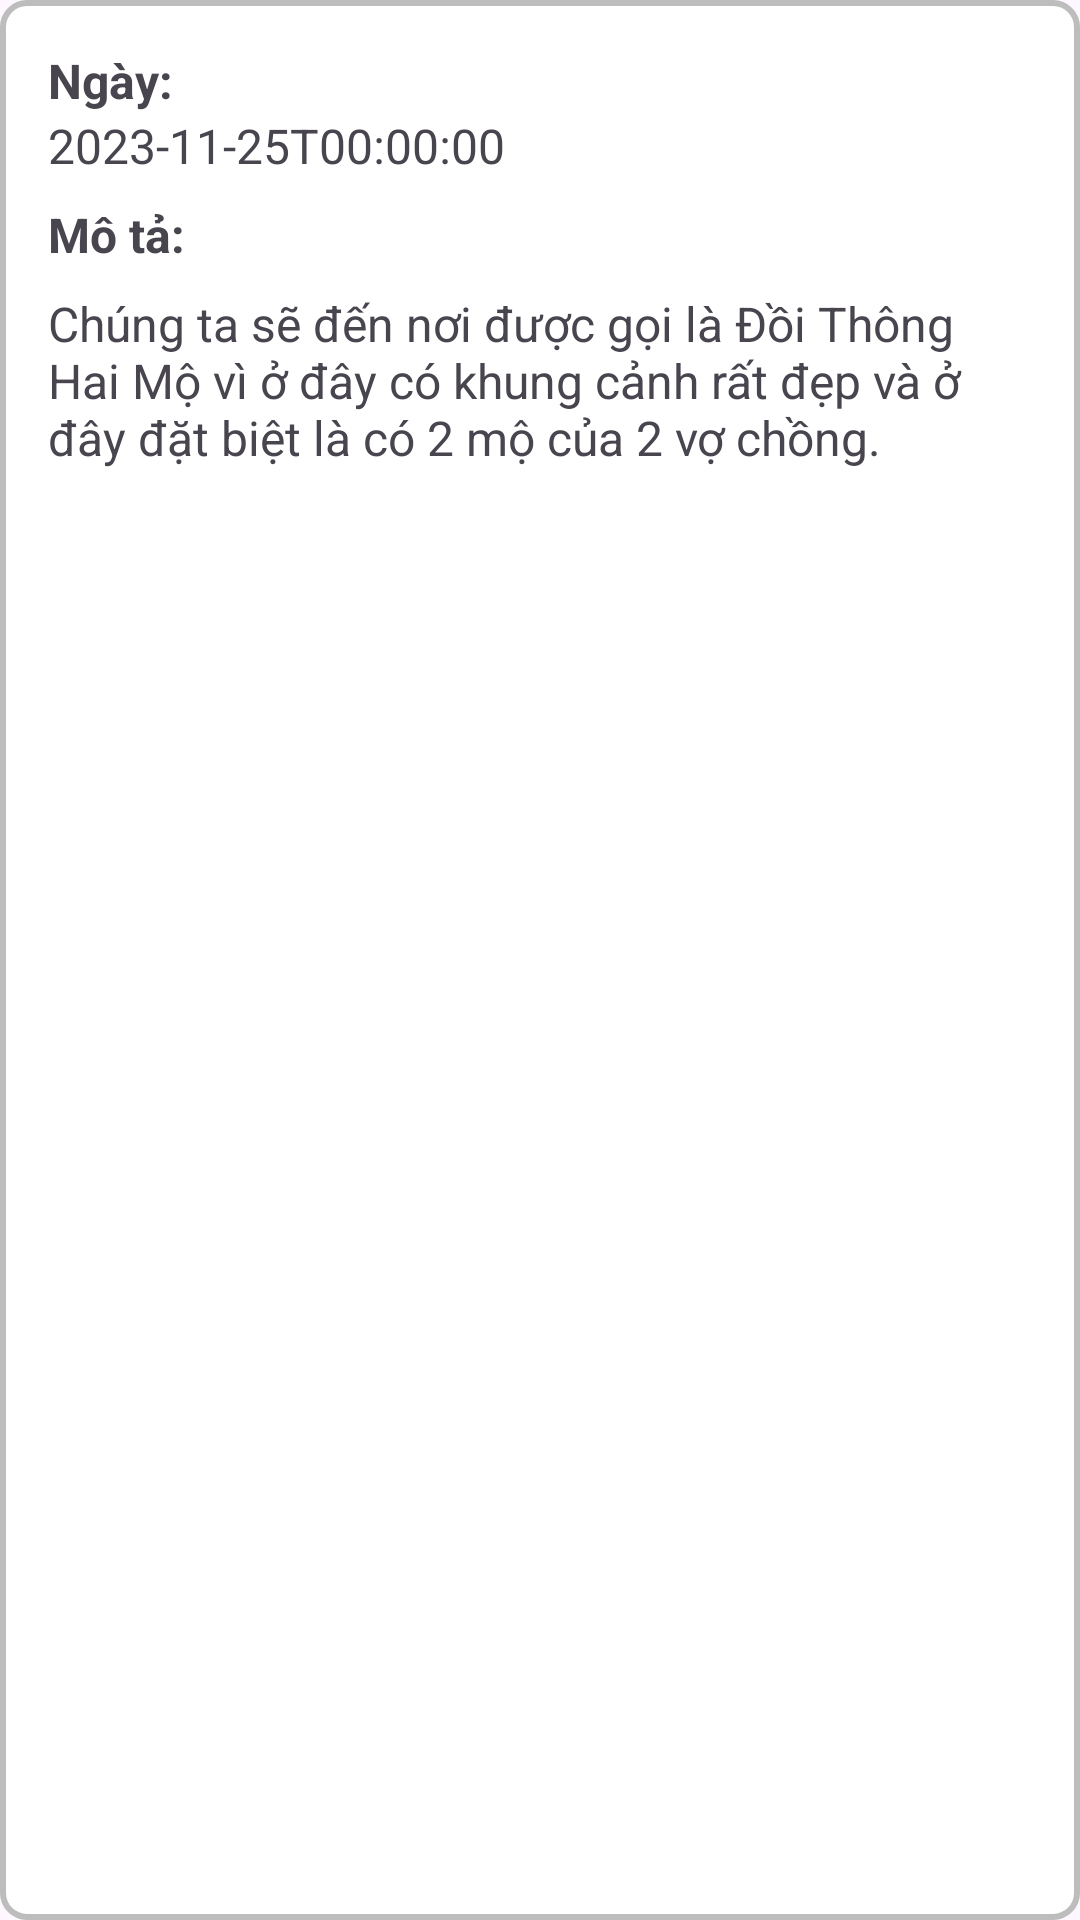

Produce the Android XML layout that renders to this screen, including the resource entries it uses.
<!-- AndroidManifest.xml: application theme Theme.HuflitTravel -->
<!-- res/layout/lichtrinhitem.xml -->
<?xml version="1.0" encoding="utf-8"?>
<LinearLayout xmlns:android="http://schemas.android.com/apk/res/android"
    android:layout_width="match_parent"
    android:layout_height="wrap_content"
    android:orientation="vertical"
    android:background="@drawable/t_card"
    android:padding="16dp">

    
    <TextView
        android:layout_width="wrap_content"
        android:layout_height="wrap_content"
        android:textSize="16sp"
        android:text="Ngày:"
        android:textStyle="bold" />

    <TextView
        android:id="@+id/textViewNgayValue"
        android:layout_width="wrap_content"
        android:layout_height="wrap_content"
        android:textSize="16sp"
        android:text="2023-11-25T00:00:00" />
    

    
    <TextView
        android:layout_width="wrap_content"
        android:layout_height="wrap_content"
        android:textSize="16sp"
        android:text="Mô tả:"
        android:textStyle="bold"
        android:paddingTop="8dp" />

    <TextView
        android:id="@+id/textViewMoTaValue"
        android:layout_width="wrap_content"
        android:layout_height="wrap_content"
        android:textSize="16sp"
        android:text="Chúng ta sẽ đến nơi được gọi là Đồi Thông Hai Mộ vì ở đây có khung cảnh rất đẹp và ở đây đặt biệt là có 2 mộ của 2 vợ chồng."
        android:paddingTop="8dp" />


</LinearLayout>
<!-- resources referenced by this layout -->
<resources>
  <!-- drawable t_card (drawable) -->
  <selector xmlns:android="http://schemas.android.com/apk/res/android">
      <item>
          <shape android:shape="rectangle">
              <solid android:color="#ffffff" /> 
              <corners android:radius="8dp" /> 
              <padding android:left="8dp" android:top="8dp" android:right="8dp" android:bottom="8dp" /> 
              <stroke
                  android:width="2dp"
                  android:color="#BDBDBD" /> 
              <corners android:radius="8dp" /> 
          </shape>
      </item>
  </selector>
  <style name="Theme.HuflitTravel" parent="Base.Theme.HuflitTravel" />
  <style name="Base.Theme.HuflitTravel" parent="Theme.Material3.DayNight.NoActionBar">
          
          
      </style>
</resources>
